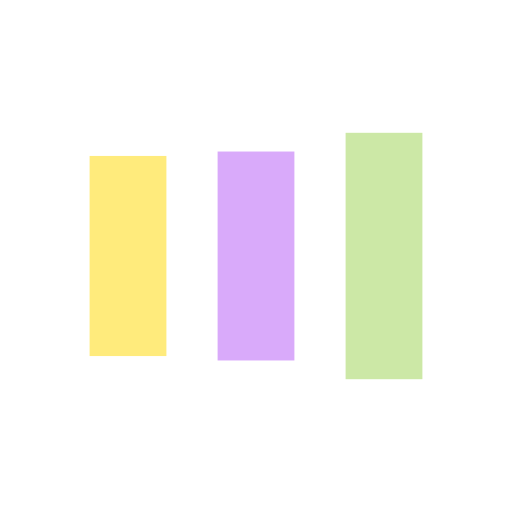
t = 0.00 s
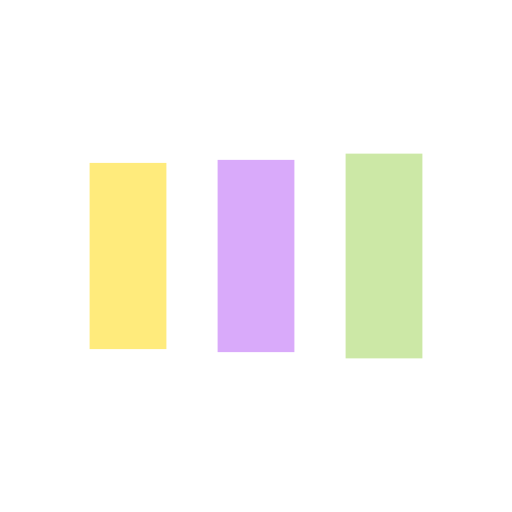
t = 0.11 s
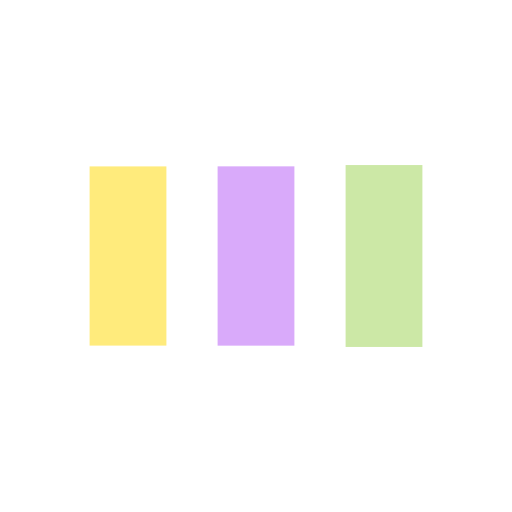
t = 0.32 s
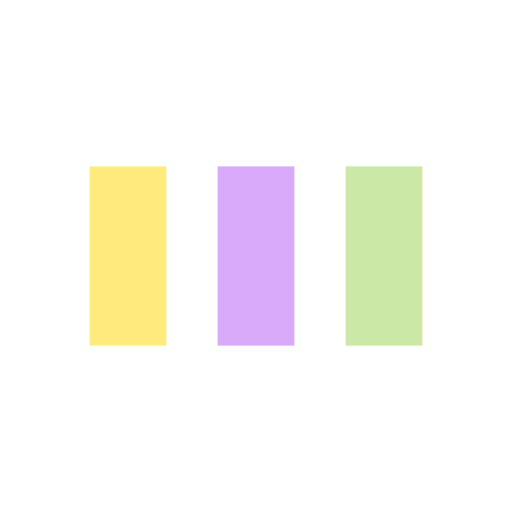
t = 0.42 s
t = 0.53 s: frame unchanged from t = 0.42 s, image omitted
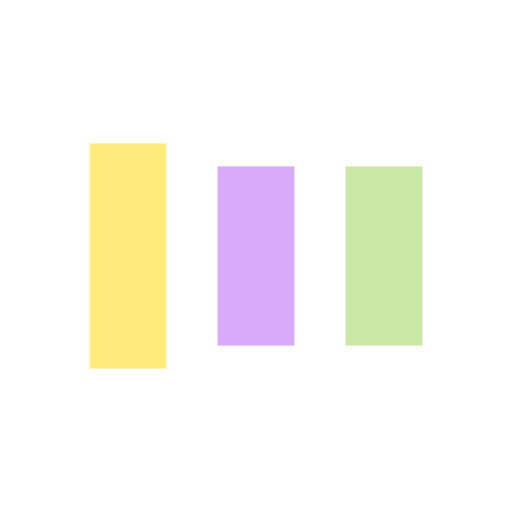
t = 0.74 s

The animated SVG that drew these frames (rendered in a browser with its animation timeline set to each time). Animation: 6 SMIL elements (animate=6); one cycle of 0.85 s, repeats indefinitely.

<?xml version="1.0" encoding="utf-8"?>
<svg xmlns="http://www.w3.org/2000/svg" xmlns:xlink="http://www.w3.org/1999/xlink" style="margin: auto; background: none; display: block; shape-rendering: auto;" width="174px" height="174px" viewBox="0 0 100 100" preserveAspectRatio="xMidYMid">
<rect x="17.5" y="32.5" width="15" height="35" fill="#ffeb7c">
  <animate attributeName="y" repeatCount="indefinite" dur="0.8474576271186441s" calcMode="spline" keyTimes="0;0.5;1" values="23.75;32.5;32.5" keySplines="0 0.5 0.5 1;0 0.5 0.5 1" begin="-0.16949152542372883s"></animate>
  <animate attributeName="height" repeatCount="indefinite" dur="0.8474576271186441s" calcMode="spline" keyTimes="0;0.5;1" values="52.5;35;35" keySplines="0 0.5 0.5 1;0 0.5 0.5 1" begin="-0.16949152542372883s"></animate>
</rect>
<rect x="42.5" y="32.5" width="15" height="35" fill="#d9aafa">
  <animate attributeName="y" repeatCount="indefinite" dur="0.8474576271186441s" calcMode="spline" keyTimes="0;0.5;1" values="25.9375;32.5;32.5" keySplines="0 0.5 0.5 1;0 0.5 0.5 1" begin="-0.08474576271186442s"></animate>
  <animate attributeName="height" repeatCount="indefinite" dur="0.8474576271186441s" calcMode="spline" keyTimes="0;0.5;1" values="48.125;35;35" keySplines="0 0.5 0.5 1;0 0.5 0.5 1" begin="-0.08474576271186442s"></animate>
</rect>
<rect x="67.5" y="32.5" width="15" height="35" fill="#cce8a6">
  <animate attributeName="y" repeatCount="indefinite" dur="0.8474576271186441s" calcMode="spline" keyTimes="0;0.5;1" values="25.9375;32.5;32.5" keySplines="0 0.5 0.5 1;0 0.5 0.5 1"></animate>
  <animate attributeName="height" repeatCount="indefinite" dur="0.8474576271186441s" calcMode="spline" keyTimes="0;0.5;1" values="48.125;35;35" keySplines="0 0.5 0.5 1;0 0.5 0.5 1"></animate>
</rect>
<!-- [ldio] generated by https://loading.io/ --></svg>
